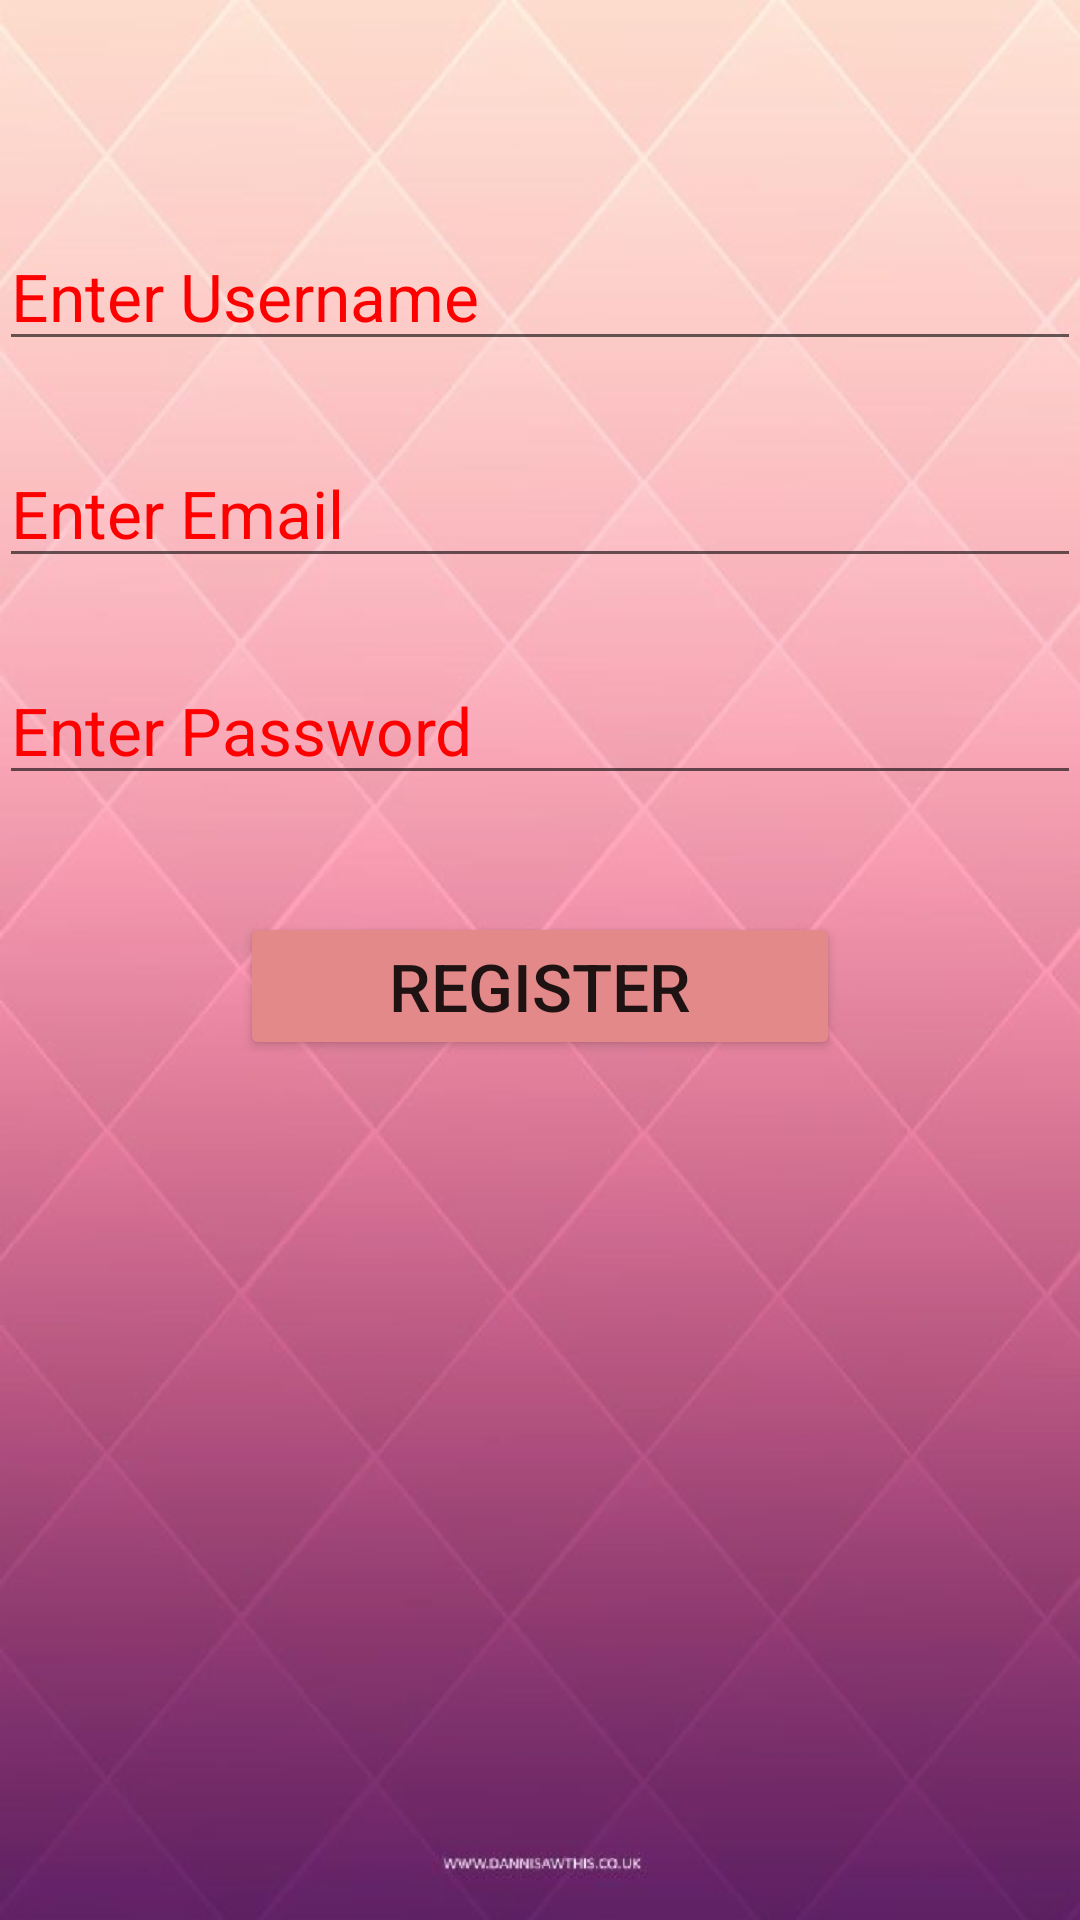

Layout XML and referenced resources for this Android screen:
<!-- AndroidManifest.xml: application theme AppTheme -->
<!-- res/layout/activity_register.xml -->
<?xml version="1.0" encoding="utf-8"?>

<RelativeLayout xmlns:android="http://schemas.android.com/apk/res/android"
    xmlns:tools="http://schemas.android.com/tools"
    android:layout_width="match_parent"
    android:layout_height="match_parent"
    android:paddingBottom="@dimen/activity_vertical_margin"
    android:paddingLeft="@dimen/activity_horizontal_margin"
    android:paddingRight="@dimen/activity_horizontal_margin"
    android:paddingTop="@dimen/activity_vertical_margin"
    android:background="@drawable/back2"
    tools:context="com.prakash.prakash_makwana.Register">
    <EditText
        android:layout_width="wrap_content"
        android:layout_height="wrap_content"
        android:id="@+id/txtUser"
        android:textSize="22dp"
        android:textColor="@color/hintcolor"
        android:textColorHint="@color/hintcolor"
        android:hint="Enter Username"
        android:ems="15"
        android:layout_alignParentTop="true"
        android:layout_centerHorizontal="true"
        android:layout_marginTop="74dp" />

    <EditText
        android:layout_width="wrap_content"
        android:layout_height="wrap_content"
        android:id="@+id/txtEmail"
        android:textSize="22dp"
        android:hint="Enter Email"
        android:textColor="@color/hintcolor"
        android:textColorHint="@color/hintcolor"
        android:ems="15"
        android:layout_below="@+id/txtUser"
        android:layout_centerHorizontal="true"
        android:layout_marginTop="26dp" />

    <EditText
        android:layout_width="wrap_content"
        android:layout_height="wrap_content"
        android:id="@+id/txtPass"
        android:textSize="22dp"
        android:textColor="@color/hintcolor"
        android:textColorHint="@color/hintcolor"
        android:hint="Enter Password"
        android:password="true"
        android:ems="15"
        android:layout_below="@+id/txtEmail"
        android:layout_centerHorizontal="true"
        android:layout_marginTop="26dp"
        />

    <Button
        android:layout_width="200dp"
        android:layout_height="wrap_content"
        android:text="Register"
        android:textSize="22dp"
        android:id="@+id/btnRegister"
        android:layout_below="@+id/txtPass"
        android:layout_centerHorizontal="true"
        android:layout_marginTop="39dp"

        android:backgroundTint="#e48989"/>
</RelativeLayout>
<!-- resources referenced by this layout -->
<resources>
  <color name="hintcolor">#ff0000</color>
  <!-- drawable back2: png bitmap (drawable-hdpi, 179744 bytes) -->
  <style name="AppTheme" parent="Theme.AppCompat.Light.NoActionBar">
          
  
      </style>
</resources>
